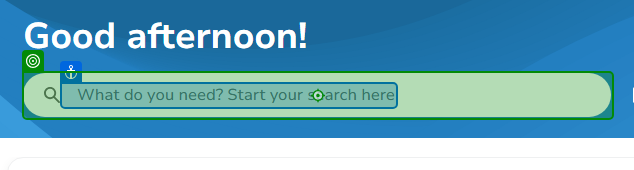
Workflow: test1

Step 1: type "pollibag" into the button 'What do you need? Start your search here' in window 'Coupa Home' (msedge.exe)
